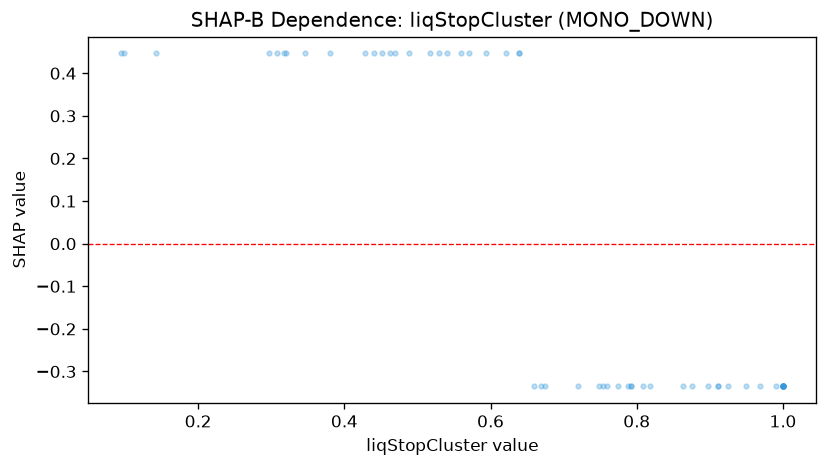

The table this chart was drawn from, first rows:
feature_value, shap_value
0.675, -0.3349
1.0, -0.3349
0.308, 0.4465
1.0, -0.3349
1.0, -0.3349
0.792, -0.3349
0.346, 0.4465
0.428, 0.4465
1.0, -0.3349
1.0, -0.3349
0.099, 0.4465
0.749, -0.3349
0.44, 0.4465
0.469, 0.4465
0.792, -0.3349
0.32, 0.4465
0.541, 0.4465
0.143, 0.4465
0.66, -0.3349
0.925, -0.3349
0.911, -0.3349
0.808, -0.3349
0.38, 0.4465
0.529, 0.4465
0.317, 0.4465
0.968, -0.3349
0.911, -0.3349
0.99, -0.3349
0.621, 0.4465
0.863, -0.3349
0.095, 0.4465
0.639, 0.4465
0.754, -0.3349
0.875, -0.3349
0.639, 0.4465
1.0, -0.3349
0.559, 0.4465
0.594, 0.4465
1.0, -0.3349
0.76, -0.3349
0.818, -0.3349
0.719, -0.3349
0.451, 0.4465
1.0, -0.3349
0.897, -0.3349
0.297, 0.4465
0.571, 0.4465
0.517, 0.4465
0.489, 0.4465
0.95, -0.3349
1.0, -0.3349
1.0, -0.3349
0.669, -0.3349
0.462, 0.4465
0.774, -0.3349
0.788, -0.3349
